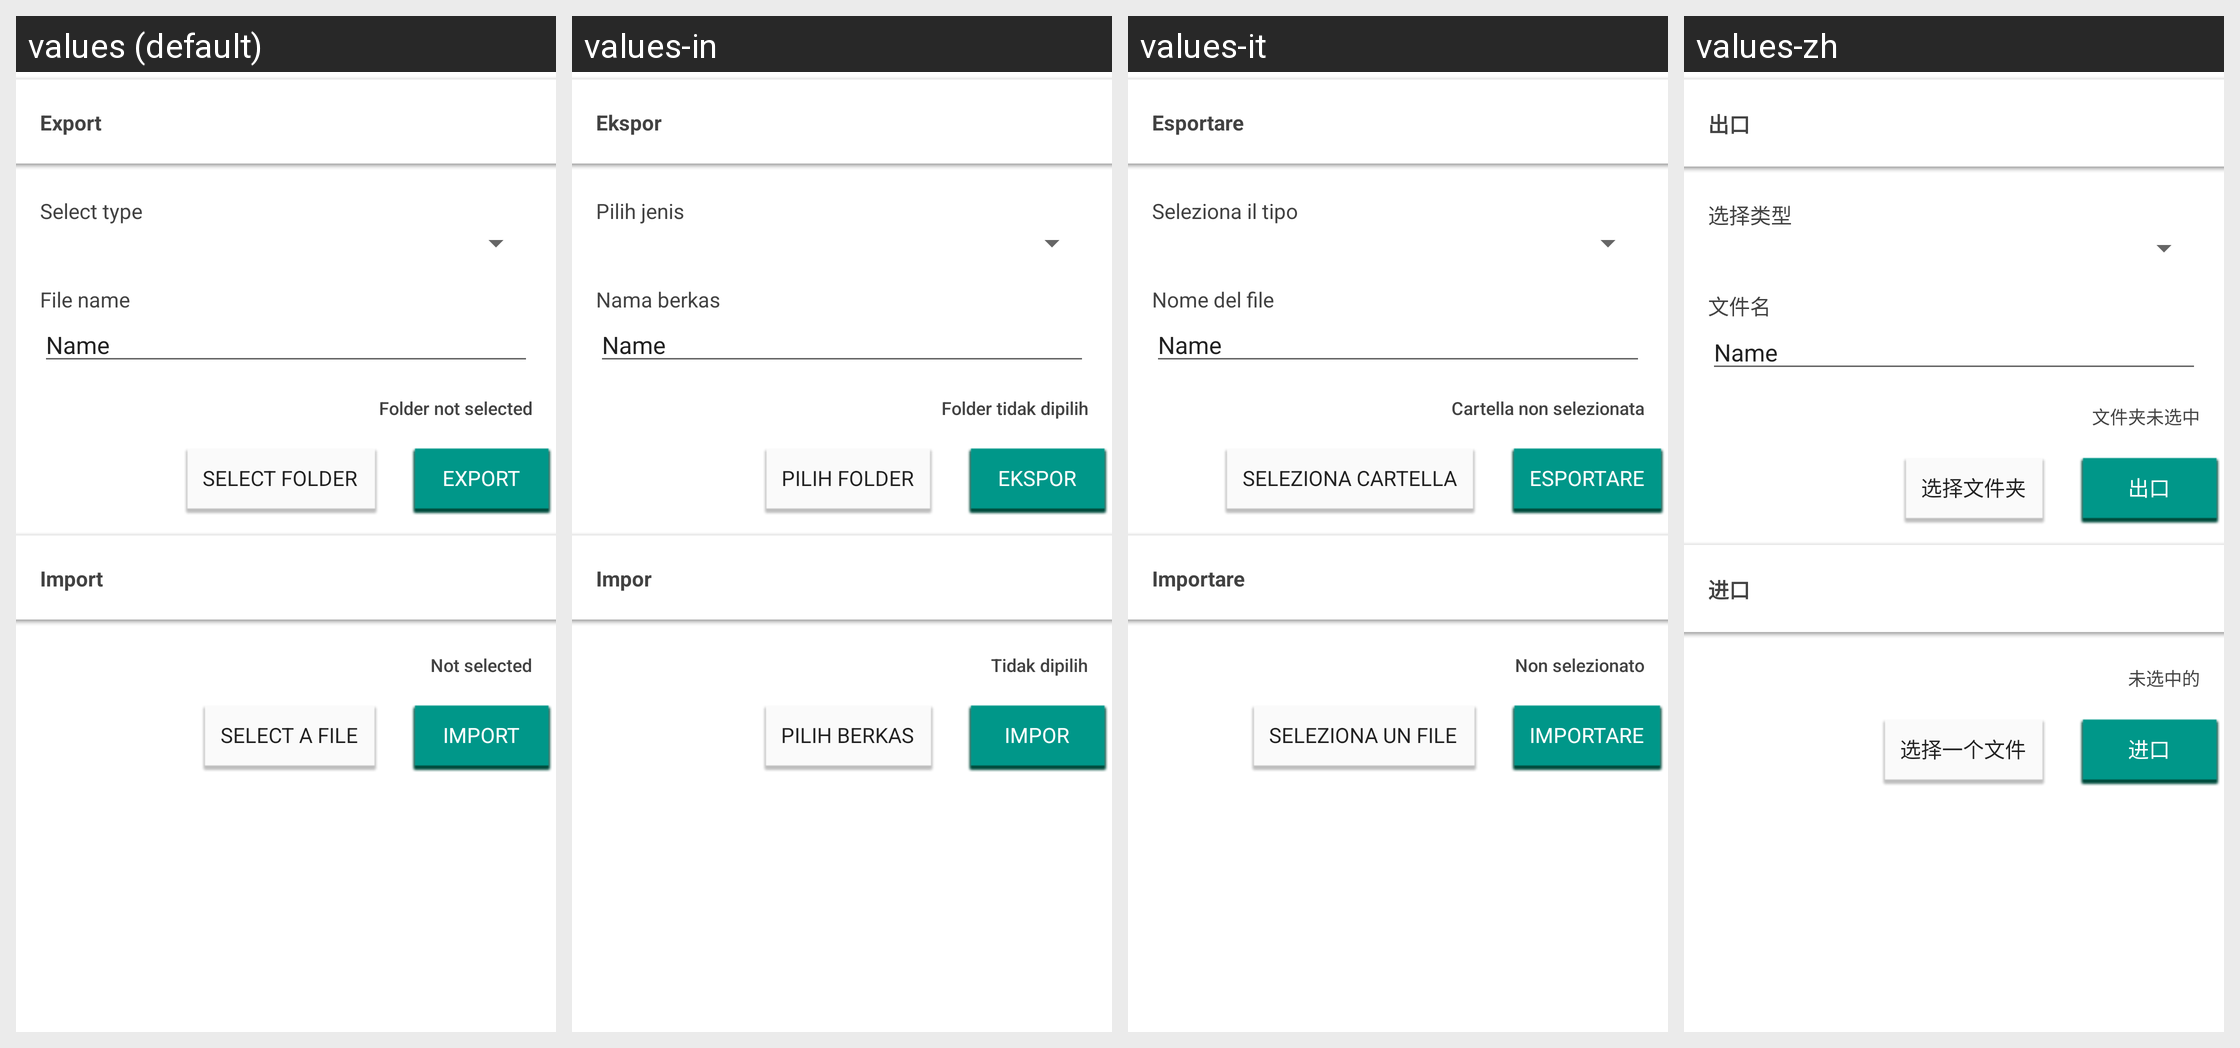

The same Android screen rendered under several of its app's locales, left to right. List the strings drawn on it with the default value and each locale's translation.
Android screen res/layout/export_import.xml rendered under 4 locales, left to right: values (default), values-in, values-it, values-zh. Device: Nexus 5 (rendered at 1080×1920; each locale shown at half size, 540×960, under a caption strip naming it); theme GawkMaterialTheme.Base.
Other locales in the repository, not shown: values-ar, values-de, values-es, values-fr, values-hi, values-ja, values-ko, values-pt, values-ru, values-uk.
Strings drawn on this screen, with the default value and each locale's value (text and hints the layout hard-codes, and strings that could not be matched under every locale, appear in the picture but are not listed):

export_import_export
  values: Export
  values-in: Ekspor
  values-it: Esportare
  values-zh: 出口

export_import_select_type
  values: Select type
  values-in: Pilih jenis
  values-it: Seleziona il tipo
  values-zh: 选择类型

export_import_set_name
  values: File name
  values-in: Nama berkas
  values-it: Nome del file
  values-zh: 文件名

export_import_folder_not
  values: Folder not selected
  values-in: Folder tidak dipilih
  values-it: Cartella non selezionata
  values-zh: 文件夹未选中

export_import_select_folder
  values: Select folder
  values-in: Pilih folder
  values-it: Seleziona cartella
  values-zh: 选择文件夹

export_import_import
  values: Import
  values-in: Impor
  values-it: Importare
  values-zh: 进口

export_import_select_no
  values: Not selected
  values-in: Tidak dipilih
  values-it: Non selezionato
  values-zh: 未选中的

export_import_select_file
  values: Select a file
  values-in: Pilih berkas
  values-it: Seleziona un file
  values-zh: 选择一个文件
